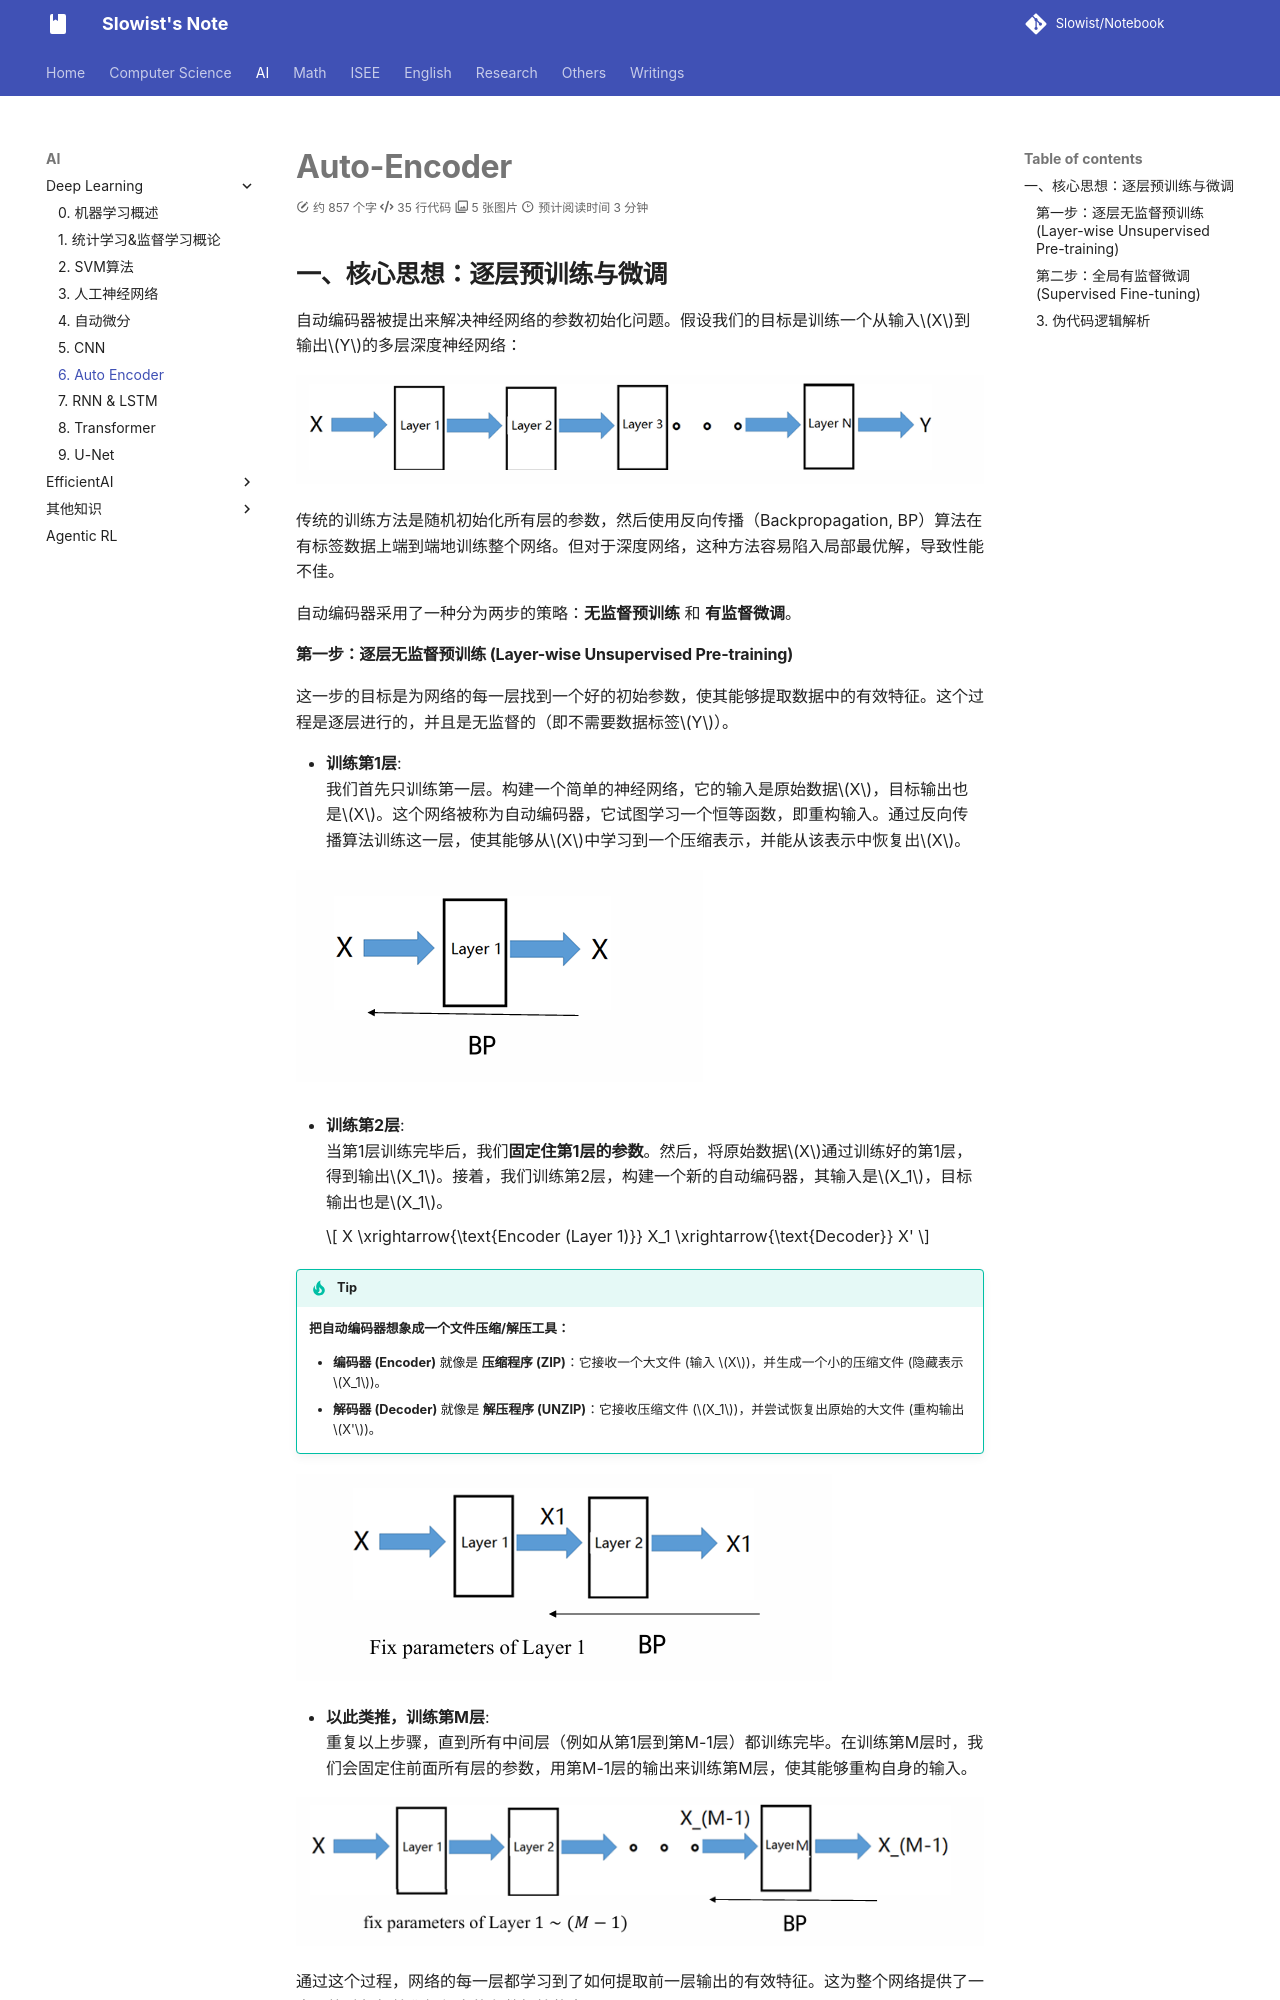

repository: Slowist-Lee/notebook · page: AI/ML/6/index.html · generator: mkdocs

# Auto-Encoder

## 一、核心思想：逐层预训练与微调

自动编码器被提出来解决神经网络的参数初始化问题。假设我们的目标是训练一个从输入$X$到输出$Y$的多层深度神经网络：

![|500](Pasted%20image%2020260101115625.png)

传统的训练方法是随机初始化所有层的参数，然后使用反向传播（Backpropagation, BP）算法在有标签数据上端到端地训练整个网络。但对于深度网络，这种方法容易陷入局部最优解，导致性能不佳。

自动编码器采用了一种分为两步的策略：**无监督预训练** 和 **有监督微调**。

#### **第一步：逐层无监督预训练 (Layer-wise Unsupervised Pre-training)**

这一步的目标是为网络的每一层找到一个好的初始参数，使其能够提取数据中的有效特征。这个过程是逐层进行的，并且是无监督的（即不需要数据标签$Y$）。

*   **训练第1层**:
    我们首先只训练第一层。构建一个简单的神经网络，它的输入是原始数据$X$，目标输出也是$X$。这个网络被称为自动编码器，它试图学习一个恒等函数，即重构输入。通过反向传播算法训练这一层，使其能够从$X$中学习到一个压缩表示，并能从该表示中恢复出$X$。

![|307](Pasted%20image%2020260101115643.png)

*   **训练第2层**:
    当第1层训练完毕后，我们**固定住第1层的参数**。然后，将原始数据$X$通过训练好的第1层，得到输出$X_1$。接着，我们训练第2层，构建一个新的自动编码器，其输入是$X_1$，目标输出也是$X_1$。

	$$ X \xrightarrow{\text{Encoder (Layer 1)}} X_1 \xrightarrow{\text{Decoder}} X' $$


> [!TIP]
> **把自动编码器想象成一个文件压缩/解压工具：**
> *   **编码器 (Encoder)** 就像是 **压缩程序 (ZIP)**：它接收一个大文件 (输入 $X$)，并生成一个小的压缩文件 (隐藏表示 $X_1$)。
> *   **解码器 (Decoder)** 就像是 **解压程序 (UNZIP)**：它接收压缩文件 ($X_1$)，并尝试恢复出原始的大文件 (重构输出 $X'$)。
>


![|450](Pasted%20image%2020260101115704.png)

*   **以此类推，训练第M层**:
    重复以上步骤，直到所有中间层（例如从第1层到第M-1层）都训练完毕。在训练第M层时，我们会固定住前面所有层的参数，用第M-1层的输出来训练第M层，使其能够重构自身的输入。
	
![|500](Pasted%20image%2020260101115717.png)

通过这个过程，网络的每一层都学习到了如何提取前一层输出的有效特征。这为整个网络提供了一个远比随机初始化好得多的参数初始状态。
